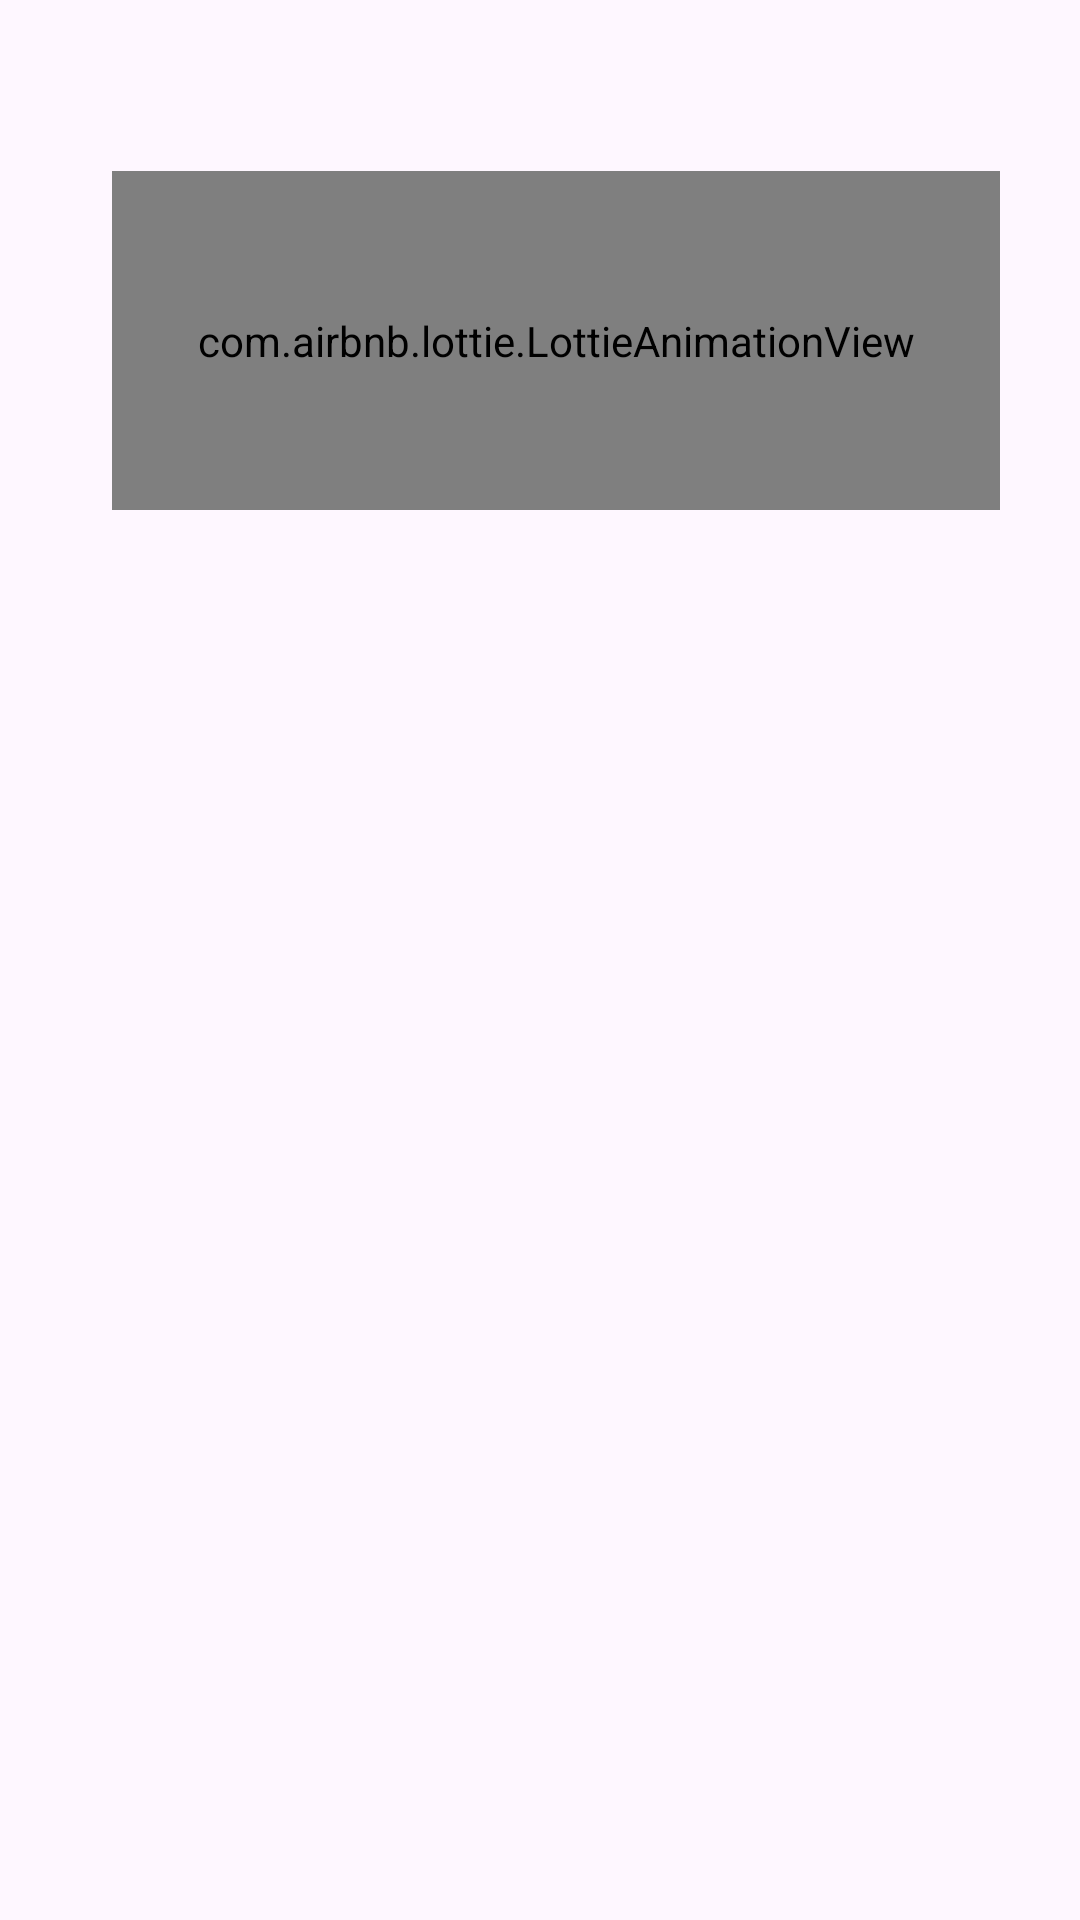

This screen was rendered from an Android layout file. Write that file and the resources it references.
<!-- AndroidManifest.xml: application theme Theme.TrainItEasy -->
<!-- res/layout/fragment_welcome.xml -->
<?xml version="1.0" encoding="utf-8"?>
<layout xmlns:android="http://schemas.android.com/apk/res/android"
    xmlns:app="http://schemas.android.com/apk/res-auto">

    <androidx.constraintlayout.widget.ConstraintLayout
        android:layout_width="match_parent"
        android:layout_height="match_parent">


        <com.airbnb.lottie.LottieAnimationView
            android:id="@+id/lottieAnimationView"
            android:layout_width="296dp"
            android:layout_height="113dp"
            android:visibility="visible"
            app:layout_constraintBottom_toBottomOf="parent"
            app:layout_constraintEnd_toEndOf="parent"
            app:layout_constraintHorizontal_bias="0.582"
            app:layout_constraintStart_toStartOf="parent"
            app:layout_constraintTop_toTopOf="parent"
            app:layout_constraintVertical_bias="0.108"
            app:lottie_autoPlay="true"
            app:lottie_rawRes="@raw/animation_welcome" />

        <TextView
            android:id="@+id/animatedTextView"
            android:layout_width="wrap_content"
            android:layout_height="wrap_content"
            android:textSize="36sp"
            app:layout_constraintBottom_toBottomOf="parent"
            app:layout_constraintEnd_toEndOf="parent"
            app:layout_constraintHorizontal_bias="0.498"
            app:layout_constraintStart_toStartOf="parent"
            app:layout_constraintTop_toBottomOf="@+id/lottieAnimationView"
            app:layout_constraintVertical_bias="0.073" />




    </androidx.constraintlayout.widget.ConstraintLayout>



</layout>
<!-- resources referenced by this layout -->
<resources>
  <style name="Theme.TrainItEasy" parent="Base.Theme.TrainItEasy" />
  <style name="Base.Theme.TrainItEasy" parent="Theme.Material3.DayNight.NoActionBar">
          
          
      </style>
</resources>
